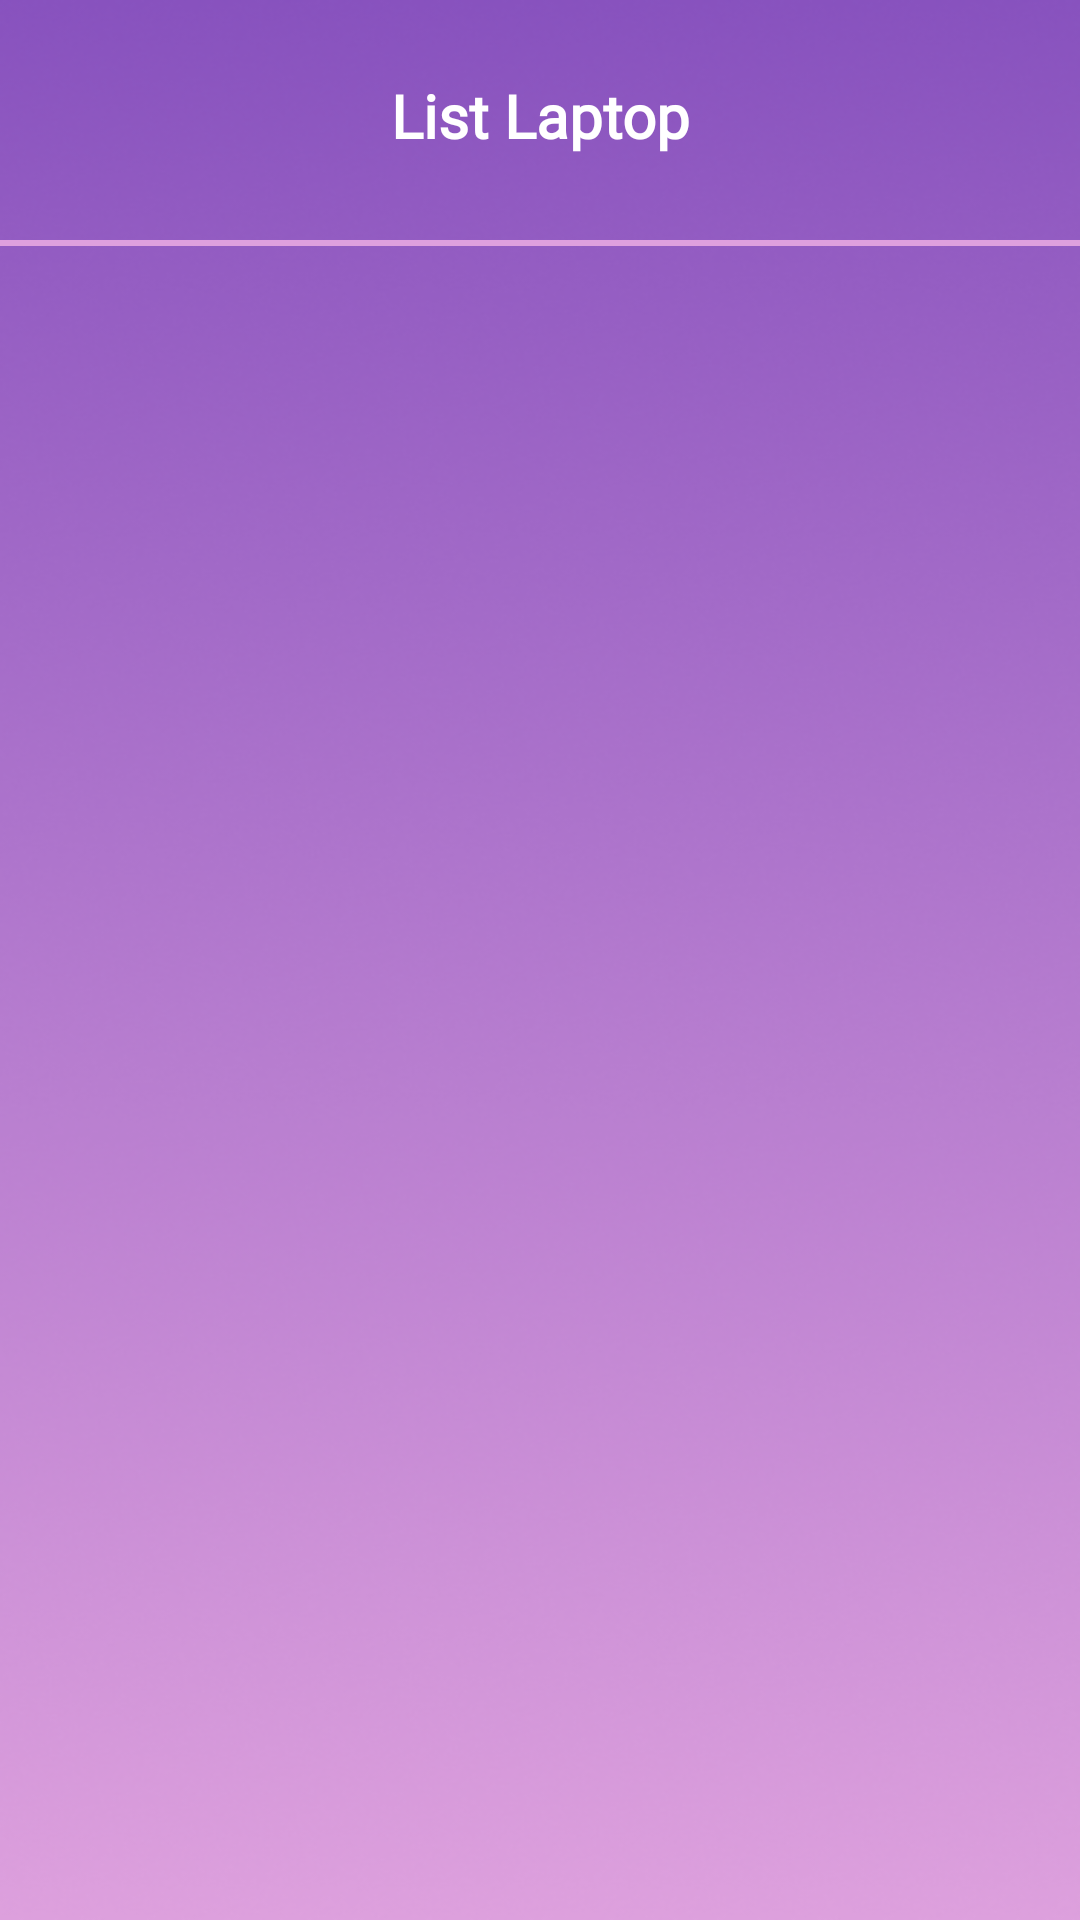

Android layout source for this screen:
<!-- AndroidManifest.xml: application theme Theme.B_pride -->
<!-- res/layout/fragment_laptop.xml -->
<?xml version="1.0" encoding="utf-8"?>
<ScrollView xmlns:android="http://schemas.android.com/apk/res/android"
    xmlns:tools="http://schemas.android.com/tools"
    android:layout_width="match_parent"
    android:layout_height="match_parent"
    xmlns:app="http://schemas.android.com/apk/res-auto"
    android:background="@drawable/background"
    tools:context=".ui.konten.smartphone.SmartphoneFragment"
    android:orientation="vertical">
    
    <androidx.constraintlayout.widget.ConstraintLayout
        android:layout_width="match_parent"
        android:layout_height="match_parent"
        >

        <TextView
            android:id="@+id/tv_laptop"
            android:layout_width="match_parent"
            android:layout_height="80dp"
            android:text="List Laptop"
            android:fontFamily="@font/roboto_regular"
            android:textSize="20sp"
            android:textStyle="bold"
            android:textColor="@color/white"
            app:layout_constraintTop_toTopOf="parent"
            android:textAlignment="center"
            android:paddingTop="25dp" />

        <ImageView
            android:id="@+id/garis"
            android:layout_width="match_parent"
            android:layout_height="wrap_content"
            android:src="@drawable/garis_header"
            android:scaleType="centerCrop"
            app:layout_constraintTop_toBottomOf="@+id/tv_laptop"/>

        <androidx.recyclerview.widget.RecyclerView
            android:id="@+id/rv_laptop1"
            android:layout_width="match_parent"
            android:layout_height="wrap_content"
            tools:listitem="@layout/item_list"
            app:layout_constraintTop_toBottomOf="@+id/garis"
            android:layout_marginTop="20dp"/>

    </androidx.constraintlayout.widget.ConstraintLayout>

</ScrollView>
<!-- res/layout/item_list.xml (included above) -->
<?xml version="1.0" encoding="utf-8"?>
<androidx.cardview.widget.CardView xmlns:android="http://schemas.android.com/apk/res/android"
    xmlns:app="http://schemas.android.com/apk/res-auto"
    android:id="@+id/card_elektronik"
    android:layout_width="match_parent"
    android:layout_height="wrap_content"
    android:layout_marginHorizontal="10dp"
    android:layout_marginBottom="20dp"
    android:padding="8dp"
    app:cardCornerRadius="20dp">

    <androidx.constraintlayout.widget.ConstraintLayout
        android:layout_width="match_parent"
        android:layout_height="match_parent"
        android:orientation="vertical"
        android:paddingBottom="10dp">

        <ImageView
            android:id="@+id/iv_card"
            android:layout_width="match_parent"
            android:layout_height="150dp"
            android:src="@mipmap/ic_launcher"
            android:scaleType="centerCrop"
            app:layout_constraintTop_toTopOf="parent"
            />

        <TextView
            android:id="@+id/name_rv"
            android:layout_width="wrap_content"
            android:layout_height="wrap_content"
            android:textColor="@color/black"
            android:textSize="20sp"
            android:text="Nama"
            app:layout_constraintTop_toBottomOf="@+id/iv_card"
            app:layout_constraintStart_toStartOf="parent"
            android:layout_marginLeft="10dp"
            android:layout_marginTop="10dp"/>

        <TextView
            android:id="@+id/garis"
            android:layout_width="wrap_content"
            android:layout_height="wrap_content"
            android:text="-"
            android:textSize="15sp"
            android:textColor="@color/black"
            app:layout_constraintTop_toBottomOf="@+id/name_rv"
            app:layout_constraintStart_toStartOf="parent"
            android:layout_marginLeft="10dp"/>

        <TextView
            android:id="@+id/brand_rv"
            android:layout_width="wrap_content"
            android:layout_height="wrap_content"
            android:textColor="@color/black"
            android:textSize="15sp"
            android:text="Brand"
            app:layout_constraintTop_toBottomOf="@+id/name_rv"
            app:layout_constraintStart_toEndOf="@+id/garis"
            android:layout_marginLeft="5dp"/>

        <TextView
            android:id="@+id/stok_rv"
            android:layout_width="wrap_content"
            android:layout_height="wrap_content"
            android:text="stok"
            android:textColor="@color/grey"
            android:textSize="15sp"
            app:layout_constraintEnd_toStartOf="@id/item"
            app:layout_constraintTop_toBottomOf="@id/iv_card"
            android:layout_marginTop="15dp"
            android:layout_marginRight="2dp"/>

        <TextView
            android:id="@+id/item"
            android:layout_width="wrap_content"
            android:layout_height="wrap_content"
            android:text="Items"
            android:textColor="@color/grey"
            android:textSize="15sp"
            app:layout_constraintEnd_toEndOf="parent"
            app:layout_constraintTop_toBottomOf="@id/iv_card"
            android:layout_marginTop="15dp"
            android:layout_marginRight="20dp"/>

        <TextView
            android:id="@+id/deskripsi_rv"
            android:layout_width="match_parent"
            android:layout_height="wrap_content"
            android:layout_marginBottom="10dp"
            android:textColor="@color/grey"
            android:textSize="15sp"
            android:text="Deskripsi"
            app:layout_constraintTop_toBottomOf="@+id/garis"
            android:layout_marginLeft="10dp"
            android:layout_marginTop="10dp"
            />

    </androidx.constraintlayout.widget.ConstraintLayout>

</androidx.cardview.widget.CardView>

    
<!-- resources referenced by this layout -->
<resources>
  <color name="black">#FF000000</color>
  <color name="grey">#7C7A7A</color>
  <color name="white">#FFFFFFFF</color>
  <!-- drawable background: png bitmap (drawable, 180786 bytes) -->
  <!-- drawable garis_header: png bitmap (drawable, 140 bytes) -->
  <style name="Theme.B_pride" parent="Base.Theme.B_pride" />
  <style name="Base.Theme.B_pride" parent="Theme.Material3.DayNight.NoActionBar">
          
          
      </style>
</resources>
